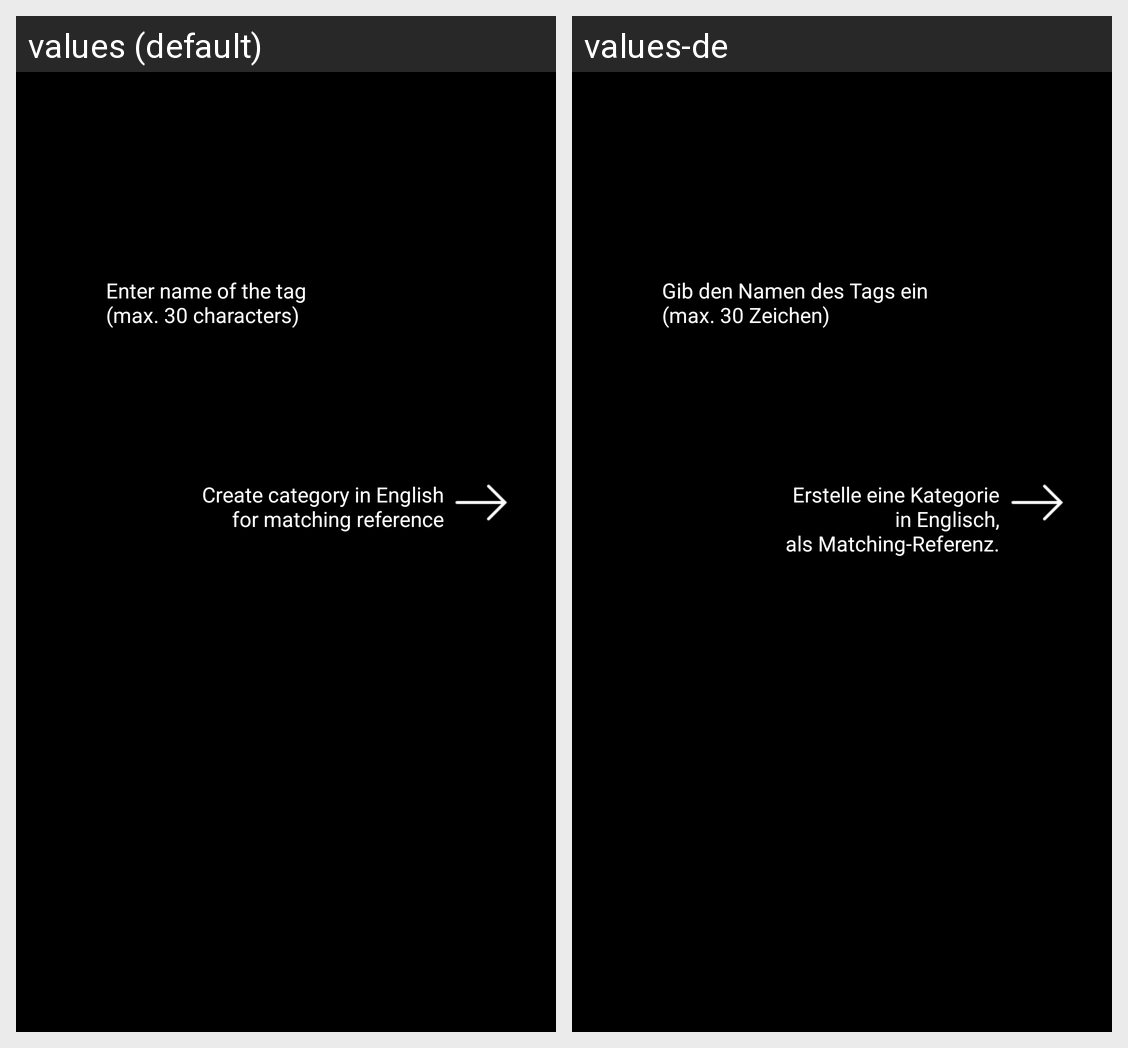

The Android screen above is rendered under two locales of the same app. Produce the string resources it draws, with the default and per-locale values.
Android screen res/layout/new_category_help.xml rendered under 2 locales, left to right: values (default), values-de. Device: Nexus 5 (rendered at 1080×1920; each locale shown at half size, 540×960, under a caption strip naming it); theme AppTheme.
Strings drawn on this screen, with the default value and each locale's value (text and hints the layout hard-codes, and strings that could not be matched under every locale, appear in the picture but are not listed):

EnterNameOfTag
  values: Enter name of the tag
      (max. 30 characters)
  values-de: Gib den Namen des Tags ein
      (max. 30 Zeichen)

CreatePrimaryLangCategory
  values: Create category in English
      for matching reference
  values-de: Erstelle eine Kategorie
      in Englisch,
      als Matching-Referenz.
